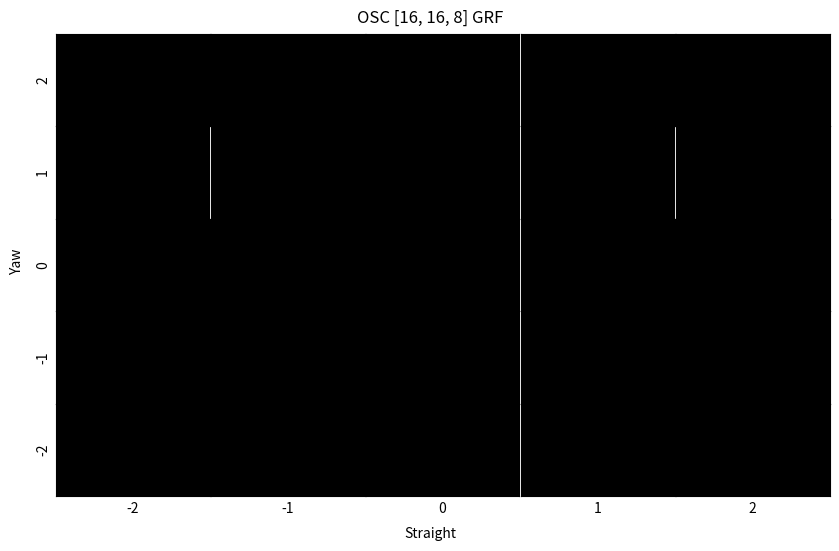

Reproduce this figure in Python. (Note: this script raises an exception after producing the figure.)
import matplotlib.pyplot as plt
import matplotlib.image as mpimg
import os
import numpy as np

# Define the grid parameters
x_values = [-2, -1, 0, 1, 2]
y_values = [-2, -1, 0, 1, 2]
num_rows = len(y_values)
num_cols = len(x_values)

# Create a figure and axes with no space between subplots
fig, axs = plt.subplots(num_rows, num_cols, figsize=(10, 6))
name = "/3 layers/May23_16-28-33_osc_[16, 16, 8]"
run_type = "OSC "
file_path = (
    "/home/<user>/QGym/scripts/dof/" + name
)  #'/home/<user>/QGym/scripts/grf/' + name

# Loop through each position in the grid
for i, y in enumerate(y_values):
    for j, x in enumerate(x_values):
        # Load and display the corresponding image
        img_path = f"{x:.1f}_{y:.1f}_dof_pos.png"
        img_path = os.path.join(file_path, img_path)
        # print(img_path)
        if os.path.exists(img_path):
            img = mpimg.imread(img_path)
            axs[num_rows - 1 - i, j].imshow(img)
        else:
            img = np.zeros((6, 10, 3))  # Create a black box image
            axs[num_rows - 1 - i, j].imshow(img)
        axs[num_rows - 1 - i, j].set_xticks([])
        axs[num_rows - 1 - i, j].set_yticks([])
        axs[num_rows - 1 - i, j].set_aspect("equal")  # Set equal aspect ratio

# Set ticks and labels for subplots along the edges
for i in range(num_rows):
    for j in range(num_cols):
        if i == num_rows - 1:
            axs[i, j].set_xlabel(x_values[j])
        else:
            axs[i, j].set_xticks([])
        if j == 0:
            axs[i, j].set_ylabel((y_values[num_rows - 1 - i]))
        else:
            axs[i, j].set_yticks([])


# Add x and y labels to the entire grid
fig.text(0.5, 0.04, "Straight", ha="center")
fig.text(0.08, 0.5, "Yaw", va="center", rotation="vertical")
fig.suptitle(run_type + name.split("_")[-1] + " GRF", x=0.5, y=0.92)
plt.subplots_adjust(wspace=0, hspace=0)
# plt.show()
plt.savefig(file_path + "/total", dpi=300)
